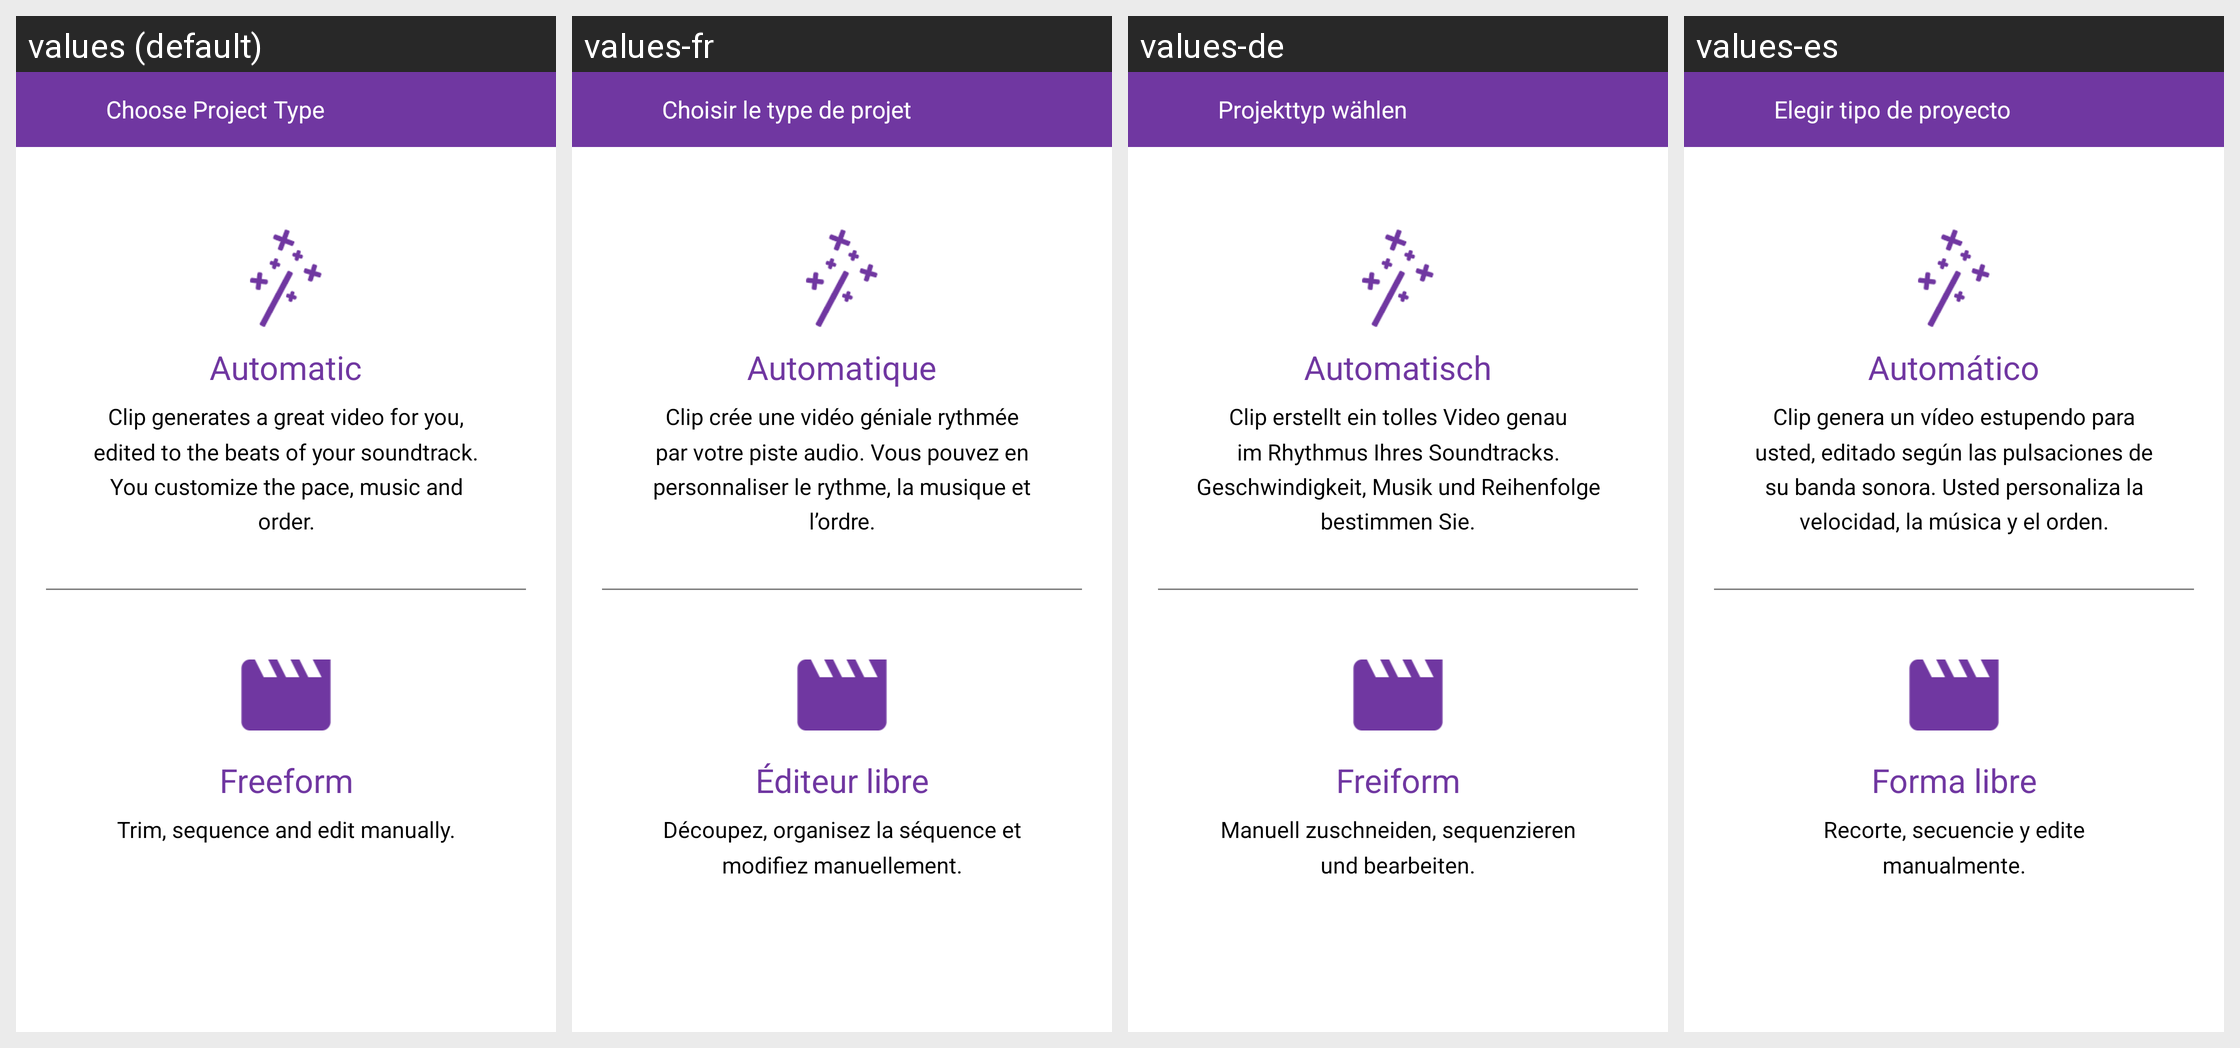

Strings drawn on this Android screen and how each of the app's shown locales translates them:
Android screen res/layout/activity_project_type.xml rendered under 4 locales, left to right: values (default), values-fr, values-de, values-es. Device: Nexus 5 (rendered at 1080×1920; each locale shown at half size, 540×960, under a caption strip naming it); theme AppTheme.
Other locales in the repository, not shown: values-af, values-bn, values-ca, values-cs, values-da, values-da-rDK, values-en-rGB, values-en-rIN, values-fi, values-fr-rCA, values-gu, values-hi, values-hr, values-hu, values-in, values-it, values-iw, values-ja, values-kn, values-ko, values-ko-rKR, values-lt, values-lv, values-ml, values-mr, values-ms, values-nb, values-nb-rNO, values-nl, values-pa, values-pl, values-pt, values-pt-rBR, values-ro, values-ru, values-sk, values-sr, values-sv, values-sv-rSE, values-sw, values-te, values-tr, values-uk, values-zh-rCN, values-zh-rHK, values-zh-rTW.
Strings drawn on this screen, with the default value and each locale's value (text and hints the layout hard-codes, and strings that could not be matched under every locale, appear in the picture but are not listed):

project_type_title
  values: Choose Project Type
  values-fr: Choisir le type de projet
  values-de: Projekttyp wählen
  values-es: Elegir tipo de proyecto

auto_title
  values: Automatic
  values-fr: Automatique
  values-de: Automatisch
  values-es: Automático

auto_text
  values: Clip generates a great video for you, edited to the beats of your soundtrack. You customize the pace, music and order.
  values-fr: Clip crée une vidéo géniale rythmée par votre piste audio. Vous pouvez en personnaliser le rythme, la musique et l’ordre.
  values-de: Clip erstellt ein tolles Video genau im Rhythmus Ihres Soundtracks. Geschwindigkeit, Musik und Reihenfolge bestimmen Sie.
  values-es: Clip genera un vídeo estupendo para usted, editado según las pulsaciones de su banda sonora. Usted personaliza la velocidad, la música y el orden.

freeform_title
  values: Freeform
  values-fr: Éditeur libre
  values-de: Freiform
  values-es: Forma libre

freeform_text
  values: Trim, sequence and edit manually.
  values-fr: Découpez, organisez la séquence et modifiez manuellement.
  values-de: Manuell zuschneiden, sequenzieren und bearbeiten.
  values-es: Recorte, secuencie y edite manualmente.
